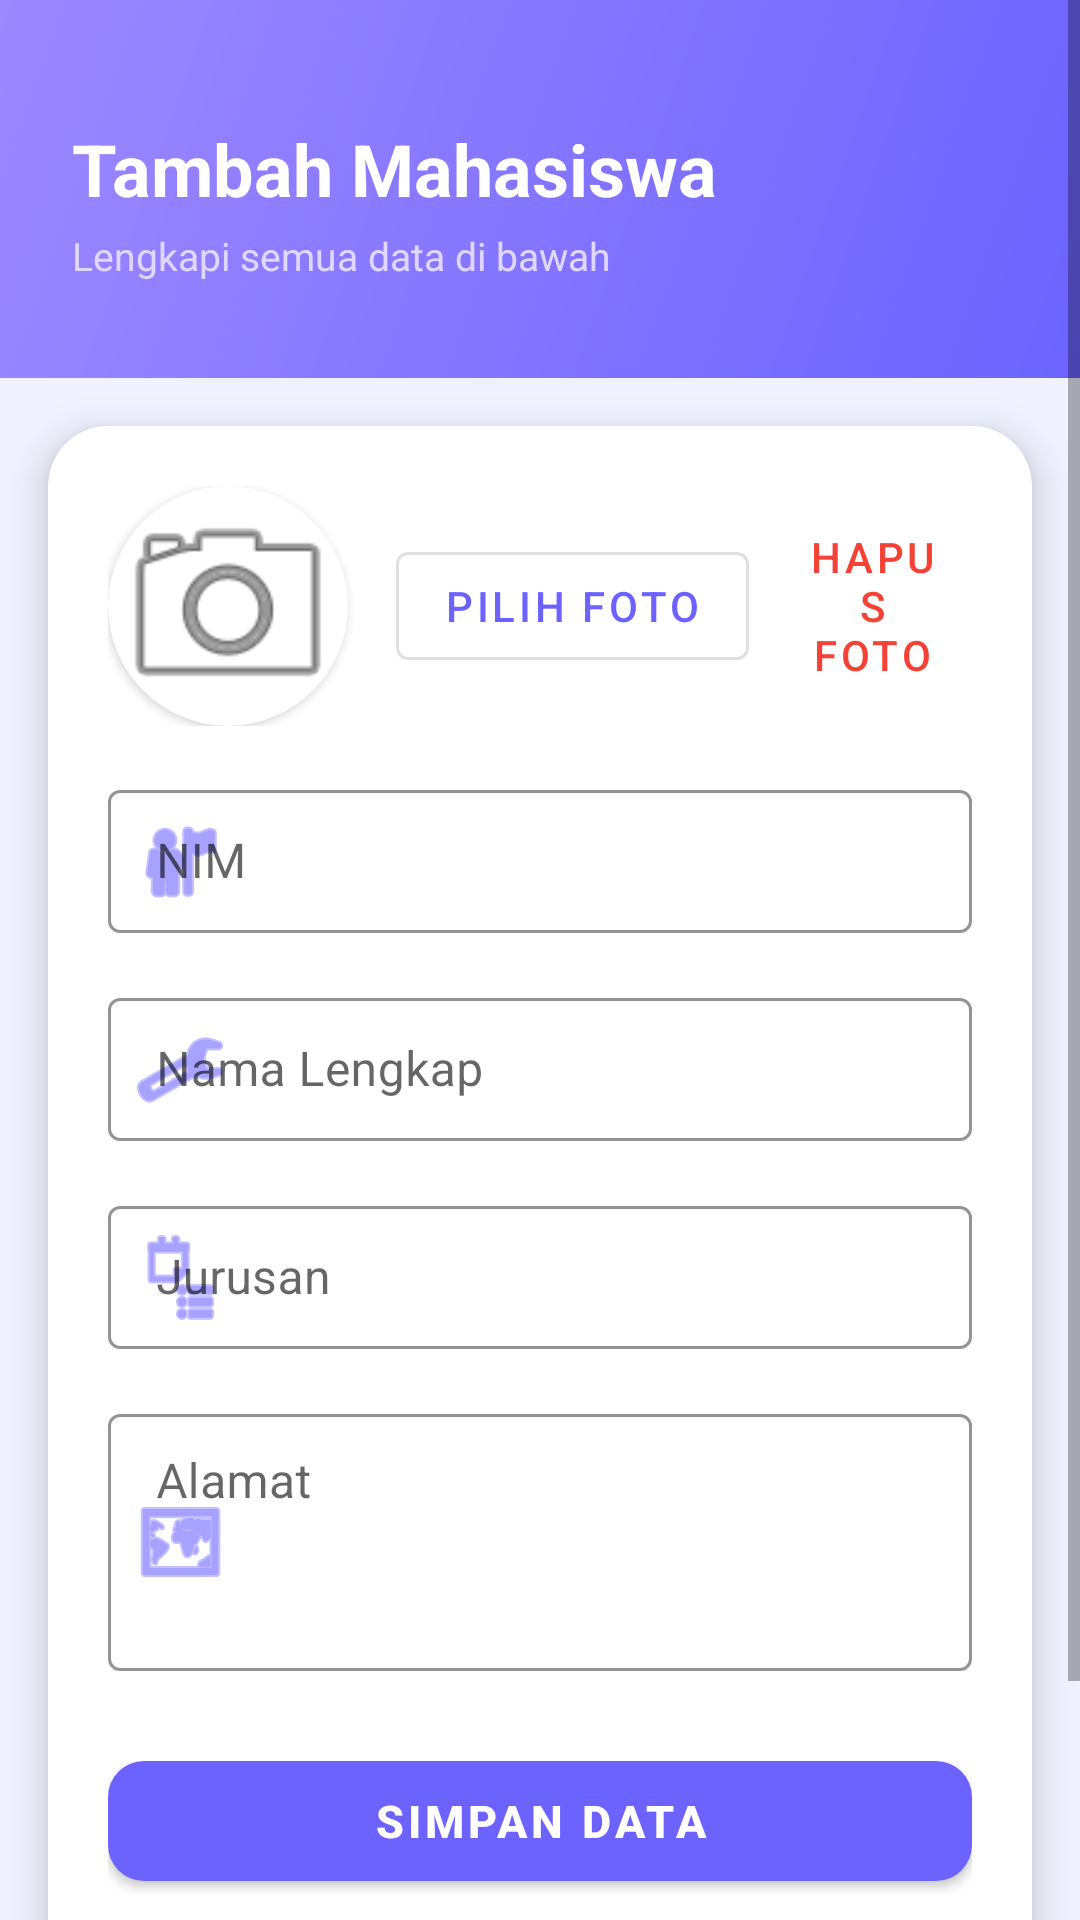

Produce the Android XML layout that renders to this screen, including the resource entries it uses.
<!-- AndroidManifest.xml: application theme Theme.AppMahasiswa -->
<!-- res/layout/activity_form.xml -->
<?xml version="1.0" encoding="utf-8"?>
<ScrollView xmlns:android="http://schemas.android.com/apk/res/android"
    xmlns:app="http://schemas.android.com/apk/res-auto"
    android:layout_width="match_parent"
    android:layout_height="match_parent"
    android:background="@color/colorBackground">

    <LinearLayout
        android:layout_width="match_parent"
        android:layout_height="wrap_content"
        android:orientation="vertical">

        
        <LinearLayout
            android:layout_width="match_parent"
            android:layout_height="wrap_content"
            android:background="@drawable/gradient_header"
            android:orientation="vertical"
            android:paddingStart="24dp"
            android:paddingEnd="24dp"
            android:paddingTop="40dp"
            android:paddingBottom="32dp">

            <TextView
                android:id="@+id/tvTitleForm"
                android:layout_width="wrap_content"
                android:layout_height="wrap_content"
                android:text="Tambah Mahasiswa"
                android:textColor="#FFFFFF"
                android:textSize="24sp"
                android:textStyle="bold" />

            <TextView
                android:layout_width="wrap_content"
                android:layout_height="wrap_content"
                android:layout_marginTop="4dp"
                android:text="Lengkapi semua data di bawah"
                android:textColor="#E0D7FF"
                android:textSize="13sp" />
        </LinearLayout>

        
        <androidx.cardview.widget.CardView
            android:layout_width="match_parent"
            android:layout_height="wrap_content"
            android:layout_margin="16dp"
            android:layout_marginTop="-20dp"
            app:cardCornerRadius="20dp"
            app:cardElevation="8dp"
            app:cardBackgroundColor="#FFFFFF">

            <LinearLayout
                android:layout_width="match_parent"
                android:layout_height="wrap_content"
                android:orientation="vertical"
                android:padding="20dp">

                
                <LinearLayout
                    android:layout_width="match_parent"
                    android:layout_height="wrap_content"
                    android:orientation="horizontal"
                    android:gravity="center_vertical"
                    android:layout_marginBottom="16dp">

                    <androidx.cardview.widget.CardView
                        android:layout_width="80dp"
                        android:layout_height="80dp"
                        app:cardCornerRadius="40dp"
                        android:layout_marginEnd="16dp">
                        <ImageView
                            android:id="@+id/ivPreview"
                            android:layout_width="match_parent"
                            android:layout_height="match_parent"
                            android:scaleType="centerCrop"
                            android:src="@android:drawable/ic_menu_camera" />
                    </androidx.cardview.widget.CardView>

                    <com.google.android.material.button.MaterialButton
                        android:id="@+id/btnPilihFoto"
                        style="@style/Widget.MaterialComponents.Button.OutlinedButton"
                        android:layout_width="wrap_content"
                        android:layout_height="wrap_content"
                        android:text="PILIH FOTO" />

                    <com.google.android.material.button.MaterialButton
                        android:id="@+id/btnHapusFoto"
                        style="@style/Widget.MaterialComponents.Button.TextButton"
                        android:layout_width="wrap_content"
                        android:layout_height="wrap_content"
                        android:layout_marginStart="8dp"
                        android:text="HAPUS FOTO"
                        android:textColor="#F44336" />
                </LinearLayout>

                
                <com.google.android.material.textfield.TextInputLayout
                    android:layout_width="match_parent"
                    android:layout_height="wrap_content"
                    android:layout_marginBottom="16dp"
                    android:hint="NIM"
                    app:boxStrokeColor="@color/colorPrimary"
                    app:hintTextColor="@color/colorPrimary"
                    style="@style/Widget.MaterialComponents.TextInputLayout.OutlinedBox.Dense"
                    app:startIconDrawable="@android:drawable/ic_menu_myplaces"
                    app:startIconTint="@color/colorPrimary">

                    <com.google.android.material.textfield.TextInputEditText
                        android:id="@+id/etNIM"
                        android:layout_width="match_parent"
                        android:layout_height="wrap_content"
                        android:inputType="text"
                        android:maxLength="15" />
                </com.google.android.material.textfield.TextInputLayout>

                
                <com.google.android.material.textfield.TextInputLayout
                    android:layout_width="match_parent"
                    android:layout_height="wrap_content"
                    android:layout_marginBottom="16dp"
                    android:hint="Nama Lengkap"
                    app:boxStrokeColor="@color/colorPrimary"
                    app:hintTextColor="@color/colorPrimary"
                    style="@style/Widget.MaterialComponents.TextInputLayout.OutlinedBox.Dense"
                    app:startIconDrawable="@android:drawable/ic_menu_manage"
                    app:startIconTint="@color/colorPrimary">

                    <com.google.android.material.textfield.TextInputEditText
                        android:id="@+id/etNama"
                        android:layout_width="match_parent"
                        android:layout_height="wrap_content"
                        android:inputType="textCapWords" />
                </com.google.android.material.textfield.TextInputLayout>

                
                <com.google.android.material.textfield.TextInputLayout
                    android:layout_width="match_parent"
                    android:layout_height="wrap_content"
                    android:layout_marginBottom="16dp"
                    android:hint="Jurusan"
                    app:boxStrokeColor="@color/colorPrimary"
                    app:hintTextColor="@color/colorPrimary"
                    style="@style/Widget.MaterialComponents.TextInputLayout.OutlinedBox.Dense"
                    app:startIconDrawable="@android:drawable/ic_menu_agenda"
                    app:startIconTint="@color/colorPrimary">

                    <com.google.android.material.textfield.TextInputEditText
                        android:id="@+id/etJurusan"
                        android:layout_width="match_parent"
                        android:layout_height="wrap_content"
                        android:inputType="textCapWords" />
                </com.google.android.material.textfield.TextInputLayout>

                
                <com.google.android.material.textfield.TextInputLayout
                    android:layout_width="match_parent"
                    android:layout_height="wrap_content"
                    android:layout_marginBottom="24dp"
                    android:hint="Alamat"
                    app:boxStrokeColor="@color/colorPrimary"
                    app:hintTextColor="@color/colorPrimary"
                    style="@style/Widget.MaterialComponents.TextInputLayout.OutlinedBox.Dense"
                    app:startIconDrawable="@android:drawable/ic_menu_mapmode"
                    app:startIconTint="@color/colorPrimary">

                    <com.google.android.material.textfield.TextInputEditText
                        android:id="@+id/etAlamat"
                        android:layout_width="match_parent"
                        android:layout_height="wrap_content"
                        android:gravity="top|start"
                        android:inputType="textMultiLine"
                        android:minLines="3" />
                </com.google.android.material.textfield.TextInputLayout>

                
                <com.google.android.material.button.MaterialButton
                    android:id="@+id/btnSimpan"
                    android:layout_width="match_parent"
                    android:layout_height="52dp"
                    android:layout_marginBottom="10dp"
                    android:text="Simpan Data"
                    android:textColor="#FFFFFF"
                    android:textSize="15sp"
                    android:textStyle="bold"
                    app:backgroundTint="@color/colorBtnSimpan"
                    app:cornerRadius="12dp" />

                
                <com.google.android.material.button.MaterialButton
                    android:id="@+id/btnDelete"
                    android:layout_width="match_parent"
                    android:layout_height="52dp"
                    android:layout_marginBottom="10dp"
                    android:text="Hapus Data Ini"
                    android:textColor="#FFFFFF"
                    android:textSize="15sp"
                    android:textStyle="bold"
                    android:visibility="gone"
                    app:backgroundTint="@color/colorBtnHapus"
                    app:cornerRadius="12dp" />

                
                <com.google.android.material.button.MaterialButton
                    android:id="@+id/btnBatal"
                    android:layout_width="match_parent"
                    android:layout_height="52dp"
                    android:text="Batal / Kembali"
                    android:textColor="#FFFFFF"
                    android:textSize="15sp"
                    app:backgroundTint="@color/colorBtnBatal"
                    app:cornerRadius="12dp" />

            </LinearLayout>
        </androidx.cardview.widget.CardView>

    </LinearLayout>
</ScrollView>
<!-- resources referenced by this layout -->
<resources>
  <color name="colorBackground">#F0F2FF</color>
  <color name="colorBtnBatal">#9E9E9E</color>
  <color name="colorBtnHapus">#FF6B6B</color>
  <color name="colorBtnSimpan">#6C63FF</color>
  <color name="colorPrimary">#6C63FF</color>
  <!-- drawable gradient_header (drawable) -->
  <?xml version="1.0" encoding="utf-8"?>
  <shape xmlns:android="http://schemas.android.com/apk/res/android">
      <gradient
          android:angle="135"
          android:startColor="#6C63FF"
          android:endColor="#9C88FF"
          android:type="linear" />
  </shape>
  <style name="Theme.AppMahasiswa" parent="Theme.MaterialComponents.Light.NoActionBar">
          <item name="colorPrimary">@color/colorPrimary</item>
          <item name="colorPrimaryDark">@color/colorPrimaryDark</item>
          <item name="colorAccent">@color/colorFAB</item>
          <item name="android:windowBackground">@color/colorBackground</item>
      </style>
  <color name="colorPrimaryDark">#574FD6</color>
  <color name="colorFAB">#FF6B6B</color>
</resources>
